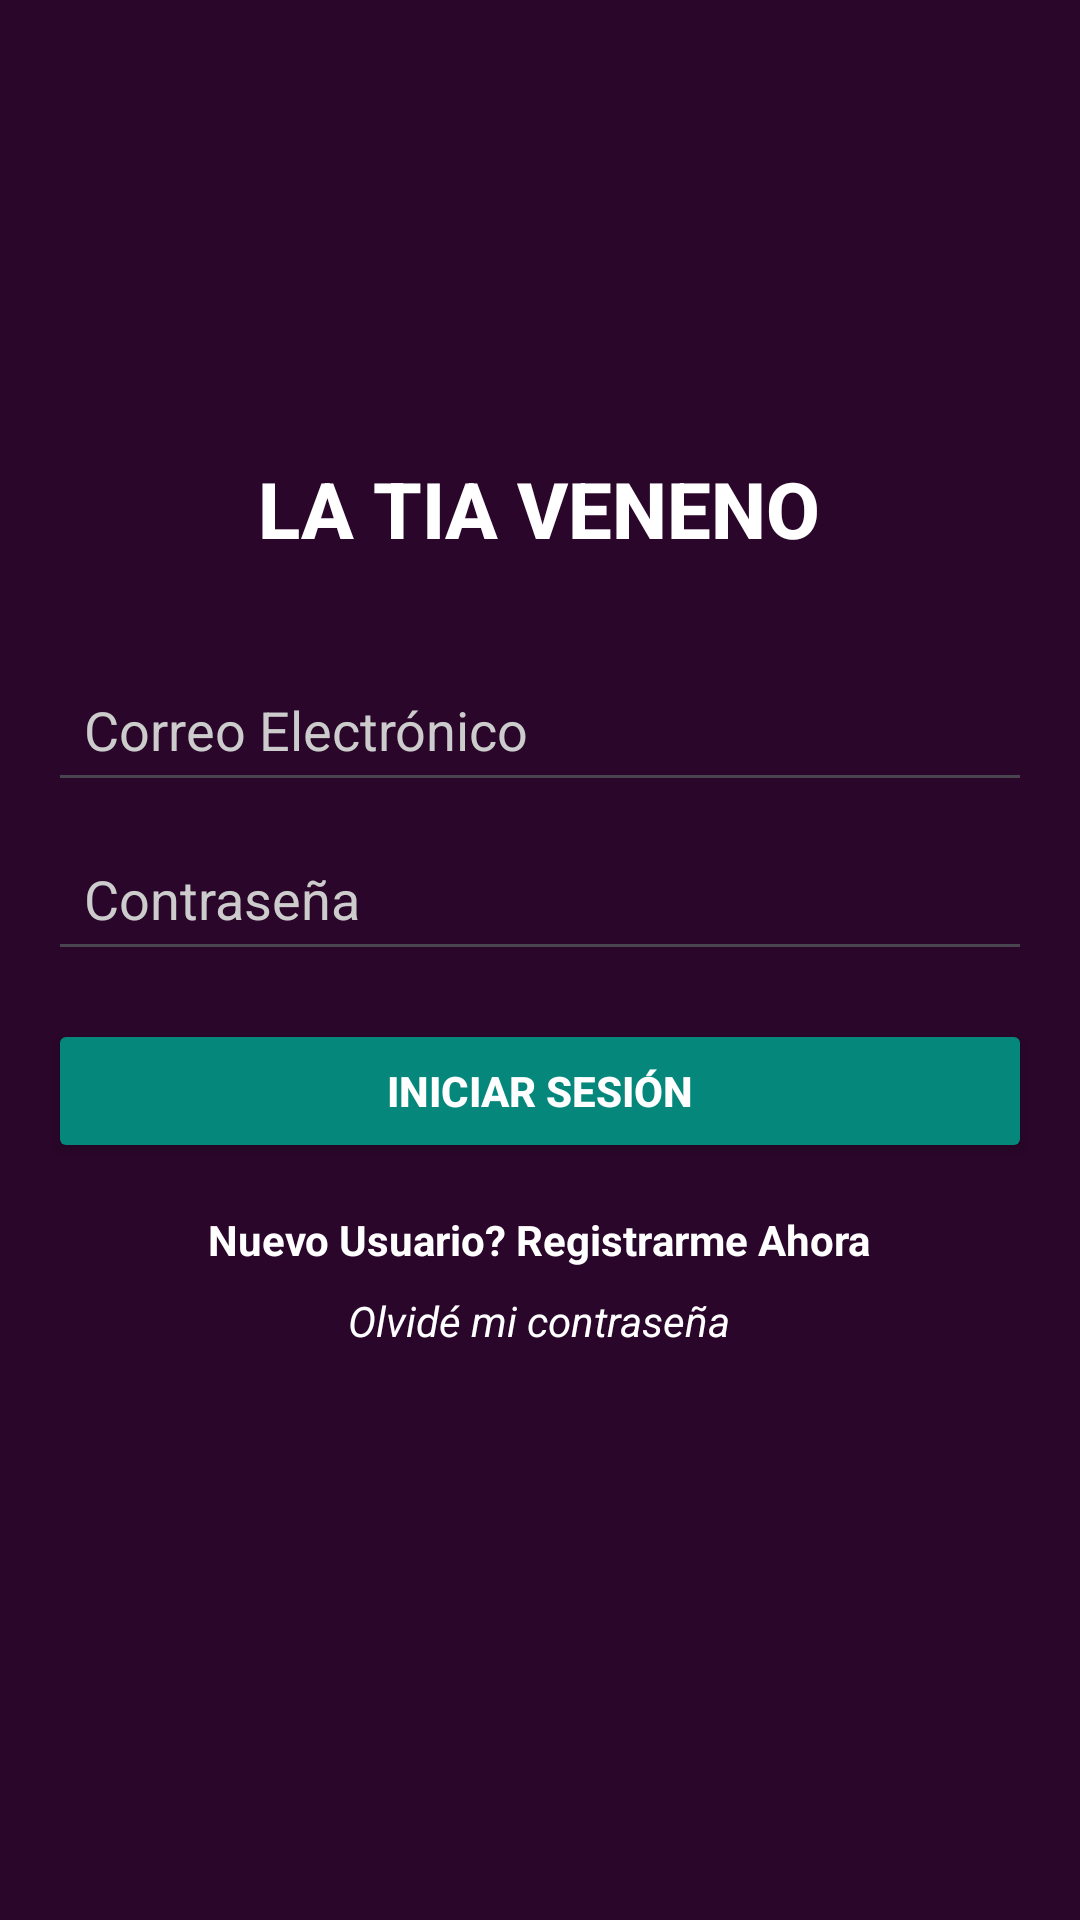

Layout XML and referenced resources for this Android screen:
<!-- AndroidManifest.xml: application theme Theme.AppLoginIzi -->
<!-- res/layout/activity_main.xml -->
<?xml version="1.0" encoding="utf-8"?>
<LinearLayout xmlns:android="http://schemas.android.com/apk/res/android"
    android:layout_width="match_parent"
    android:layout_height="match_parent"
    android:background="#2A062A"
    android:gravity="center_horizontal"
    android:orientation="vertical"
    android:padding="16dp">

    
    <ImageView
        android:layout_width="120dp"
        android:layout_height="120dp"
        android:layout_marginBottom="16dp"
        android:src="@drawable/ic_launcher_foreground" />

    
    <TextView
        android:layout_width="wrap_content"
        android:layout_height="wrap_content"
        android:layout_marginBottom="32dp"
        android:fontFamily="sans-serif-medium"
        android:text="LA TIA VENENO"
        android:textColor="@android:color/white"
        android:textSize="26sp"
        android:textStyle="bold" />

    
    <EditText
        android:id="@+id/editTextEmail"
        android:layout_width="match_parent"
        android:layout_height="wrap_content"
        android:layout_marginBottom="8dp"
        android:hint="Correo Electrónico"
        android:inputType="textEmailAddress"
        android:padding="12dp"
        android:textColor="@android:color/white"
        android:textColorHint="#CCCCCC" />

    
    <EditText
        android:id="@+id/editTextPassword"
        android:layout_width="match_parent"
        android:layout_height="wrap_content"
        android:hint="Contraseña"
        android:inputType="textPassword"
        android:padding="12dp"
        android:textColor="@android:color/white"
        android:textColorHint="#CCCCCC" />

    
    <Button
        android:id="@+id/buttonLogin"
        android:layout_width="match_parent"
        android:layout_height="wrap_content"
        android:layout_marginTop="16dp"
        android:backgroundTint="#06877C"
        android:text="INICIAR SESIÓN"
        android:textColor="@android:color/white"
        android:textStyle="bold" />

    
    <TextView
        android:id="@+id/textViewRegister"
        android:layout_width="wrap_content"
        android:layout_height="wrap_content"
        android:layout_marginTop="16dp"
        android:text="Nuevo Usuario? Registrarme Ahora"
        android:textColor="@android:color/white"
        android:textStyle="bold" />

    
    <TextView
        android:id="@+id/textViewForgotPassword"
        android:layout_width="wrap_content"
        android:layout_height="wrap_content"
        android:layout_marginTop="8dp"
        android:text="Olvidé mi contraseña"
        android:textColor="@android:color/white"
        android:textStyle="italic" />

</LinearLayout>
<!-- resources referenced by this layout -->
<resources>
  <style name="Theme.AppLoginIzi" parent="Base.Theme.AppLoginIzi" />
  <style name="Base.Theme.AppLoginIzi" parent="Theme.Material3.DayNight.NoActionBar">
          
          
      </style>
</resources>
